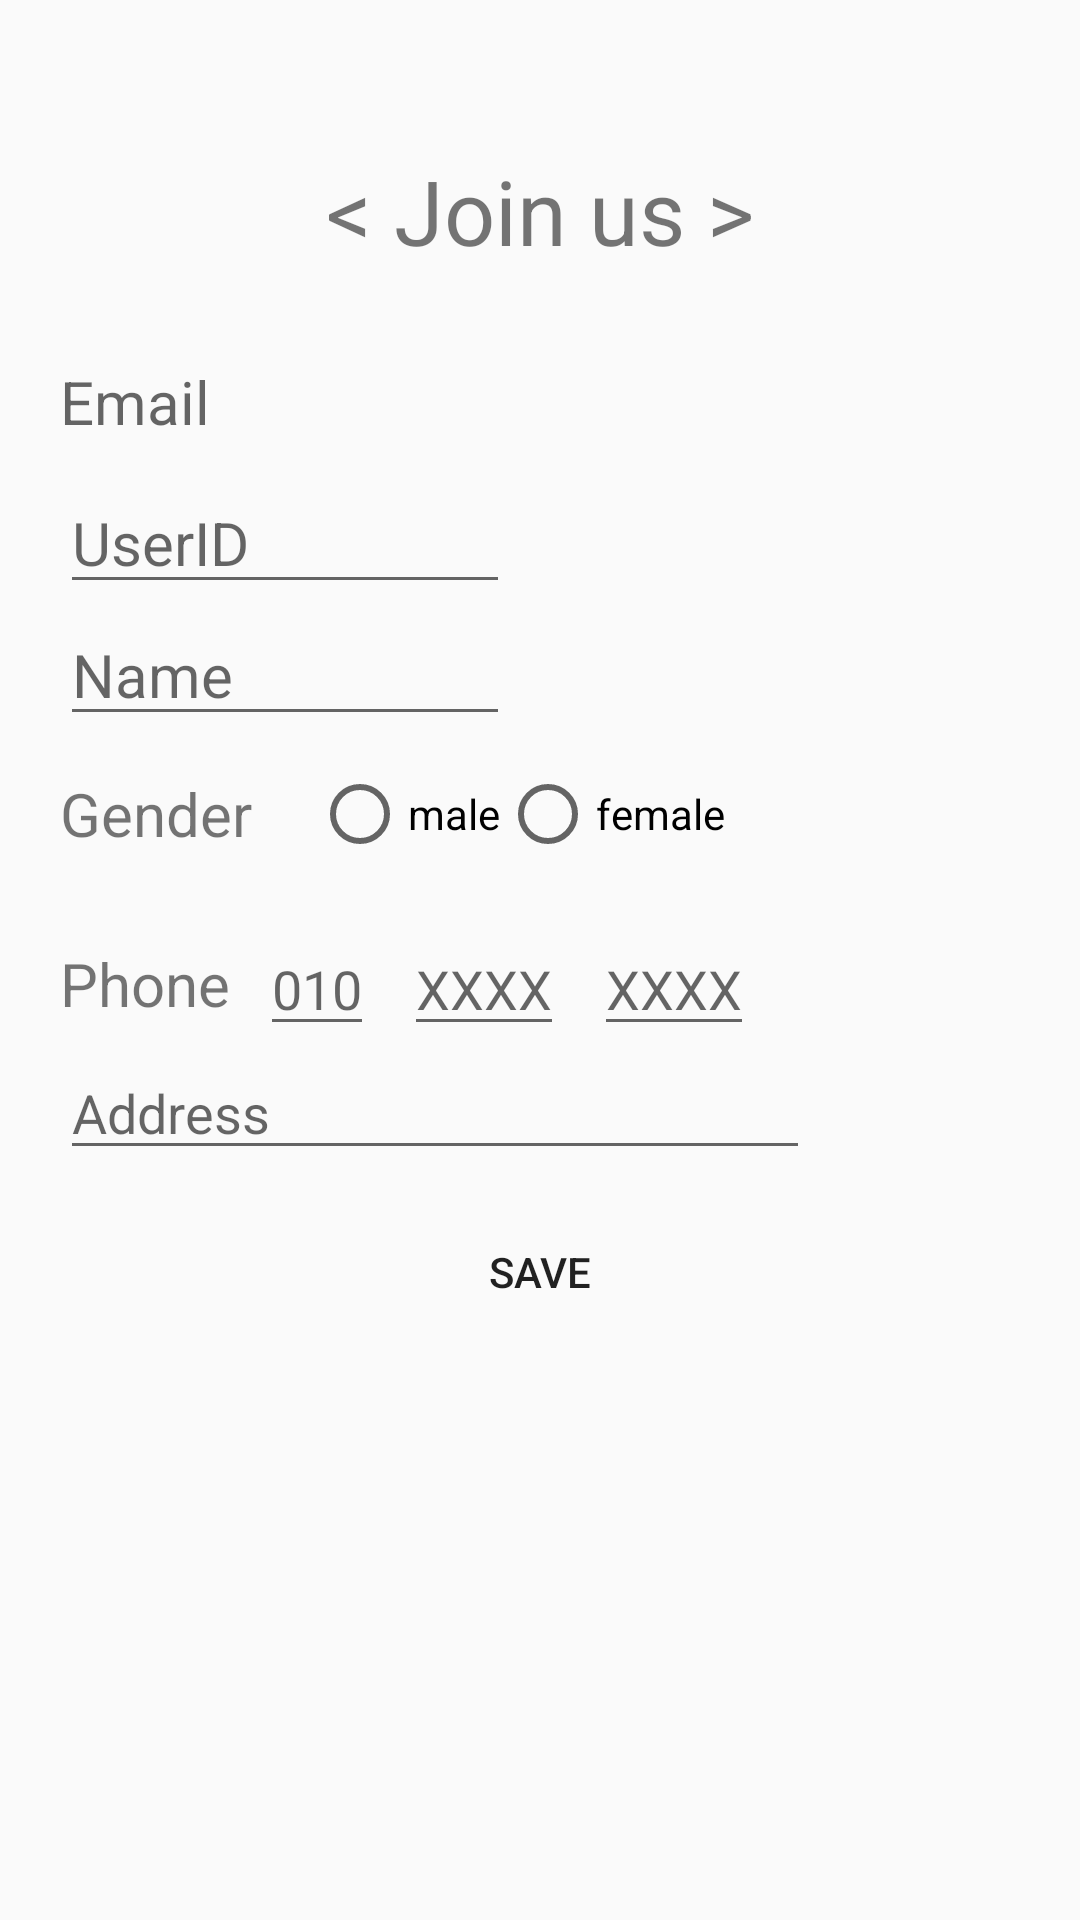

Produce the Android XML layout that renders to this screen, including the resource entries it uses.
<!-- AndroidManifest.xml: application theme AppTheme -->
<!-- res/layout/layout_register_additional_inform.xml -->
<?xml version="1.0" encoding="utf-8"?>
<LinearLayout xmlns:android="http://schemas.android.com/apk/res/android"
    android:layout_width="match_parent"
    android:layout_height="match_parent"
    android:orientation="vertical"
    android:padding="20dp">

    <TextView
        android:layout_width="match_parent"
        android:layout_height="wrap_content"
        android:layout_margin="30dp"
        android:gravity="center"
        android:text="&lt; Join us &gt;"
        android:textSize="30sp" />


    <TextView
        android:id="@+id/tv_email"
        android:layout_width="wrap_content"
        android:layout_height="wrap_content"
        android:layout_marginBottom="10dp"
        android:hint="Email"
        android:textColor="#000"
        android:textSize="20sp" />

    <EditText
        android:id="@+id/ed_userid"
        android:layout_width="150dp"
        android:layout_height="wrap_content"
        android:hint="UserID"
        android:textSize="20sp" />


    <EditText
        android:id="@+id/ed_name"
        android:layout_width="150dp"
        android:layout_height="wrap_content"
        android:hint="Name"
        android:textSize="20sp" />

    <LinearLayout
        android:layout_width="match_parent"
        android:layout_height="wrap_content"
        android:layout_marginBottom="20dp"
        android:layout_marginTop="10dp">

        <TextView
            android:layout_width="wrap_content"
            android:layout_height="wrap_content"
            android:layout_gravity="center"
            android:layout_marginRight="20dp"
            android:text="Gender"
            android:textSize="20sp" />

        <RadioGroup
            android:layout_width="wrap_content"
            android:layout_height="wrap_content"
            android:orientation="horizontal">

            <RadioButton
                android:id="@+id/radio_male"
                android:layout_width="wrap_content"
                android:layout_height="wrap_content"
                android:text="male" />

            <RadioButton
                android:id="@+id/radio_female"
                android:layout_width="wrap_content"
                android:layout_height="wrap_content"
                android:text="female" />
        </RadioGroup>
    </LinearLayout>

    <LinearLayout
        android:layout_width="match_parent"
        android:layout_height="wrap_content">

        <TextView
            android:layout_width="wrap_content"
            android:layout_height="wrap_content"
            android:layout_gravity="center"
            android:layout_marginRight="10dp"
            android:text="Phone"
            android:textSize="20sp" />

        <LinearLayout
            android:layout_width="match_parent"
            android:layout_height="wrap_content">

            <EditText
                android:id="@+id/ed_phone_first"
                android:layout_width="wrap_content"
                android:layout_height="wrap_content"
                android:layout_marginRight="10dp"
                android:hint="010"
                android:inputType="number" />

            <EditText
                android:id="@+id/ed_phone_middle"
                android:layout_width="wrap_content"
                android:layout_height="wrap_content"
                android:layout_marginRight="10dp"
                android:hint="XXXX"
                android:inputType="number" />

            <EditText
                android:id="@+id/ed_phone_end"
                android:layout_width="wrap_content"
                android:layout_height="wrap_content"
                android:hint="XXXX"
                android:inputType="number" />
        </LinearLayout>
    </LinearLayout>

    <EditText
        android:id="@+id/ed_address"
        android:layout_width="250dp"
        android:layout_height="wrap_content"
        android:hint="Address" />

    <Button
        android:id="@+id/bt_register"
        android:layout_width="wrap_content"
        android:layout_height="wrap_content"
        android:layout_gravity="center"
        android:layout_marginTop="10dp"
        android:background="@drawable/button_background"
        android:text="Save" />
</LinearLayout>
<!-- resources referenced by this layout -->
<resources>
  <style name="AppTheme" parent="Theme.AppCompat.Light.NoActionBar">
          
          <item name="colorPrimary">@color/colorPrimary</item>
          <item name="colorPrimaryDark">@color/lightpink</item>
          <item name="colorAccent">@color/colorAccent</item>
      </style>
  <color name="colorPrimary">#f48fb1</color>
  <color name="lightpink">#fce4ec</color>
  <color name="colorAccent">#880e4f</color>
</resources>
